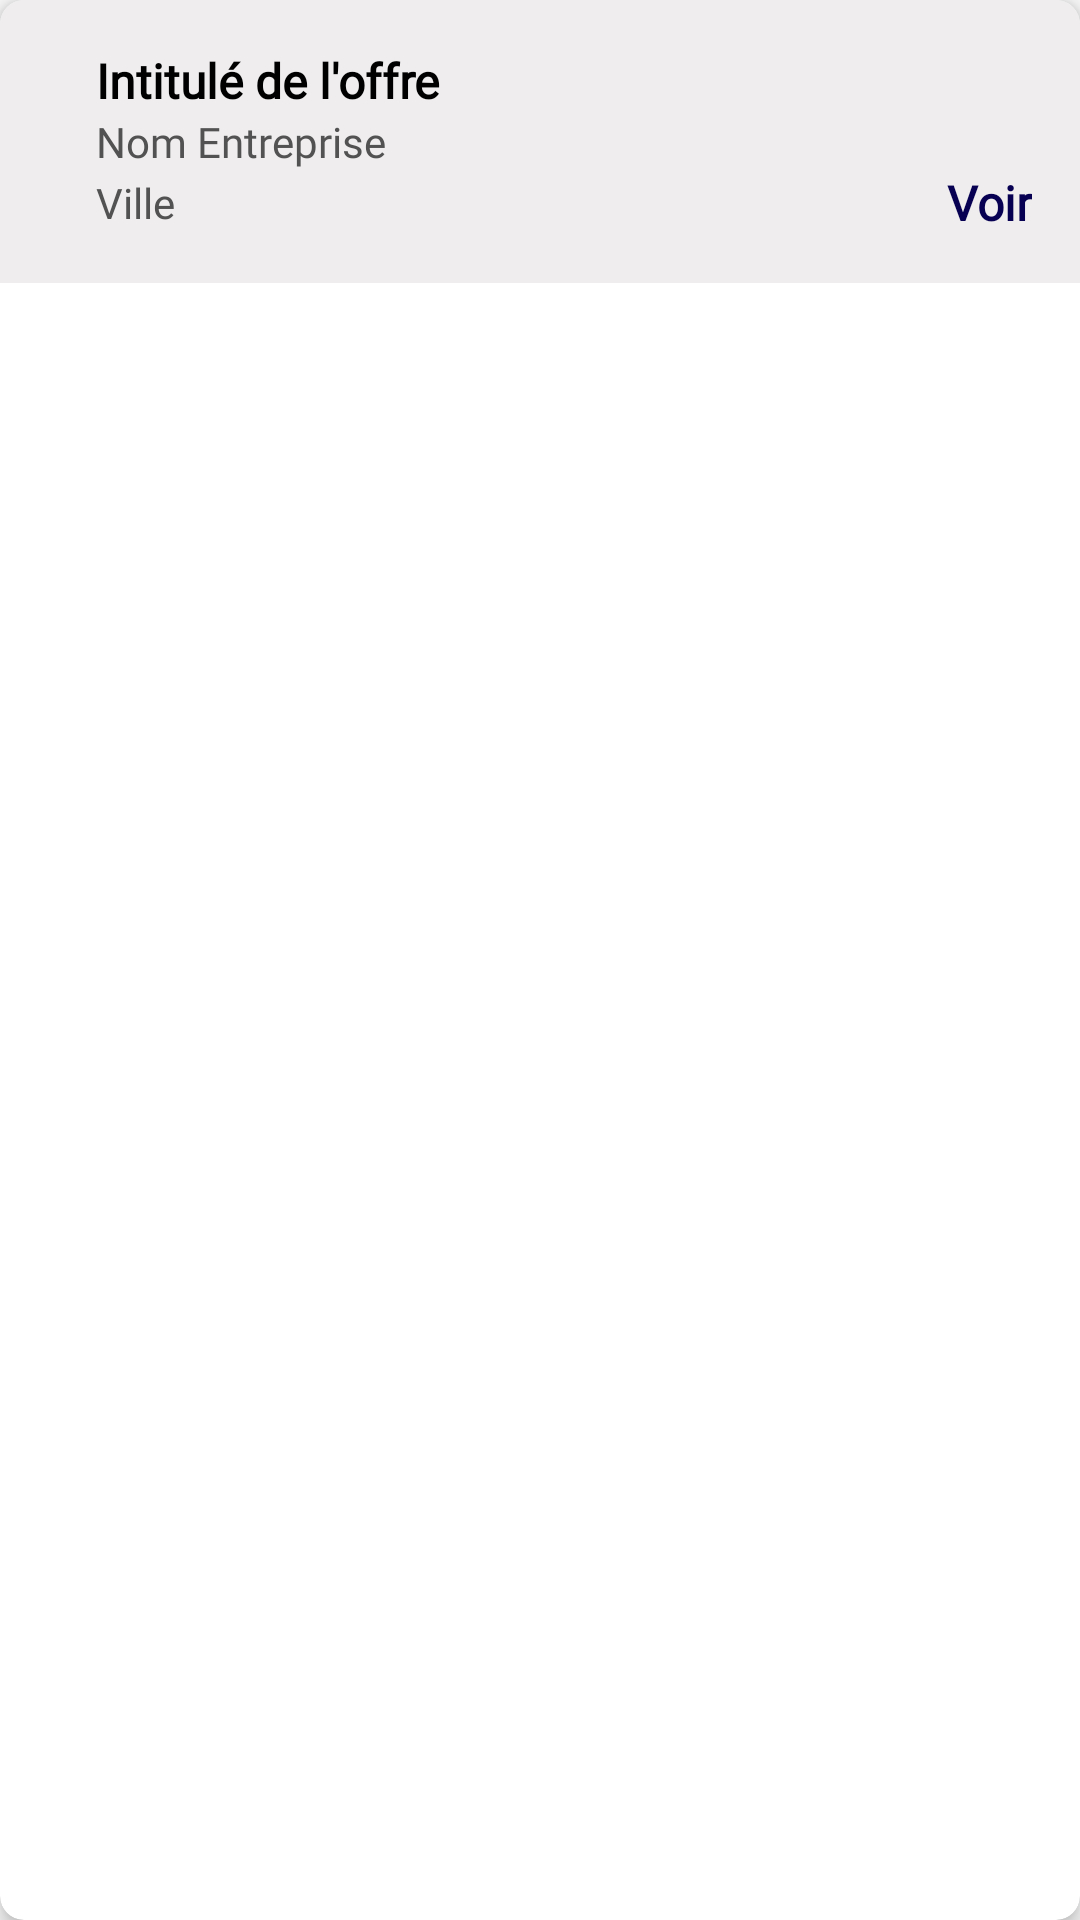

The Android layout XML behind this screen, and the referenced resources:
<!-- AndroidManifest.xml: application theme Theme.Stage2Poche -->
<!-- res/layout/offer_item.xml -->
<androidx.cardview.widget.CardView
    xmlns:android="http://schemas.android.com/apk/res/android"
    xmlns:app="http://schemas.android.com/apk/res-auto"
    android:layout_width="match_parent"
    android:layout_height="wrap_content"
    android:layout_margin="8dp"
    android:id="@+id/offer_item_card"
    app:cardCornerRadius="8dp"
    app:cardElevation="4dp">

    <LinearLayout
        android:layout_width="match_parent"
        android:layout_height="wrap_content"
        android:background="#EFEDEE"
        android:orientation="horizontal"
        android:padding="16dp">

        <LinearLayout
            android:layout_width="0dp"
            android:layout_height="wrap_content"
            android:layout_weight="1"
            android:orientation="vertical"
            android:layout_marginStart="16dp">

            <TextView
                android:id="@+id/offer_item_title"
                android:layout_width="wrap_content"
                android:layout_height="wrap_content"
                android:text="Intitulé de l'offre"
                android:fontFamily="@font/poppins_semibold"
                android:textStyle="bold"
                android:textSize="16sp"
                android:textColor="#000000"
                android:maxLines="1"
                android:ellipsize="end"/>

            <TextView
                android:id="@+id/offer_item_entreprise"
                android:layout_width="wrap_content"
                android:layout_height="wrap_content"
                android:text="Nom Entreprise"
                android:fontFamily="@font/poppins_medium"
                android:textSize="14sp"
                android:textColor="#525252"
                android:maxLines="2"
                android:ellipsize="end" />

            <LinearLayout
                android:layout_width="match_parent"
                android:layout_height="wrap_content"
                android:orientation="horizontal"
                android:gravity="center_vertical">

                <TextView
                    android:id="@+id/offer_item_ville"
                    android:layout_width="wrap_content"
                    android:layout_height="wrap_content"
                    android:text="Ville"
                    android:fontFamily="@font/poppins_regular"
                    android:textSize="14sp"
                    android:textColor="#525252"
                    android:layout_weight="1"/>

                <TextView
                    android:id="@+id/offer_item_voir"
                    android:layout_width="wrap_content"
                    android:layout_height="wrap_content"
                    android:text="Voir"
                    android:fontFamily="@font/poppins_bold"
                    android:textStyle="bold"
                    android:textSize="16sp"
                    android:textColor="#070052"
                    android:layout_gravity="end"/>

            </LinearLayout>

        </LinearLayout>

    </LinearLayout>

</androidx.cardview.widget.CardView>
<!-- resources referenced by this layout -->
<resources>
  <style name="Theme.Stage2Poche" parent="Theme.AppCompat.Light.NoActionBar">
          
          <item name="colorPrimary">@color/purple_500</item>
          <item name="colorPrimaryVariant">@color/purple_700</item>
          <item name="colorOnPrimary">@color/white</item>
          
          <item name="colorSecondary">@color/teal_200</item>
          <item name="colorSecondaryVariant">@color/teal_700</item>
          <item name="colorOnSecondary">@color/black</item>
          
          <item name="android:statusBarColor">?attr/colorPrimaryVariant</item>
          
      </style>
  <color name="purple_500">#FF6200EE</color>
  <color name="purple_700">#FF3700B3</color>
  <color name="white">#FFFFFFFF</color>
  <color name="teal_200">#FF03DAC5</color>
  <color name="teal_700">#FF018786</color>
  <color name="black">#FF000000</color>
</resources>
